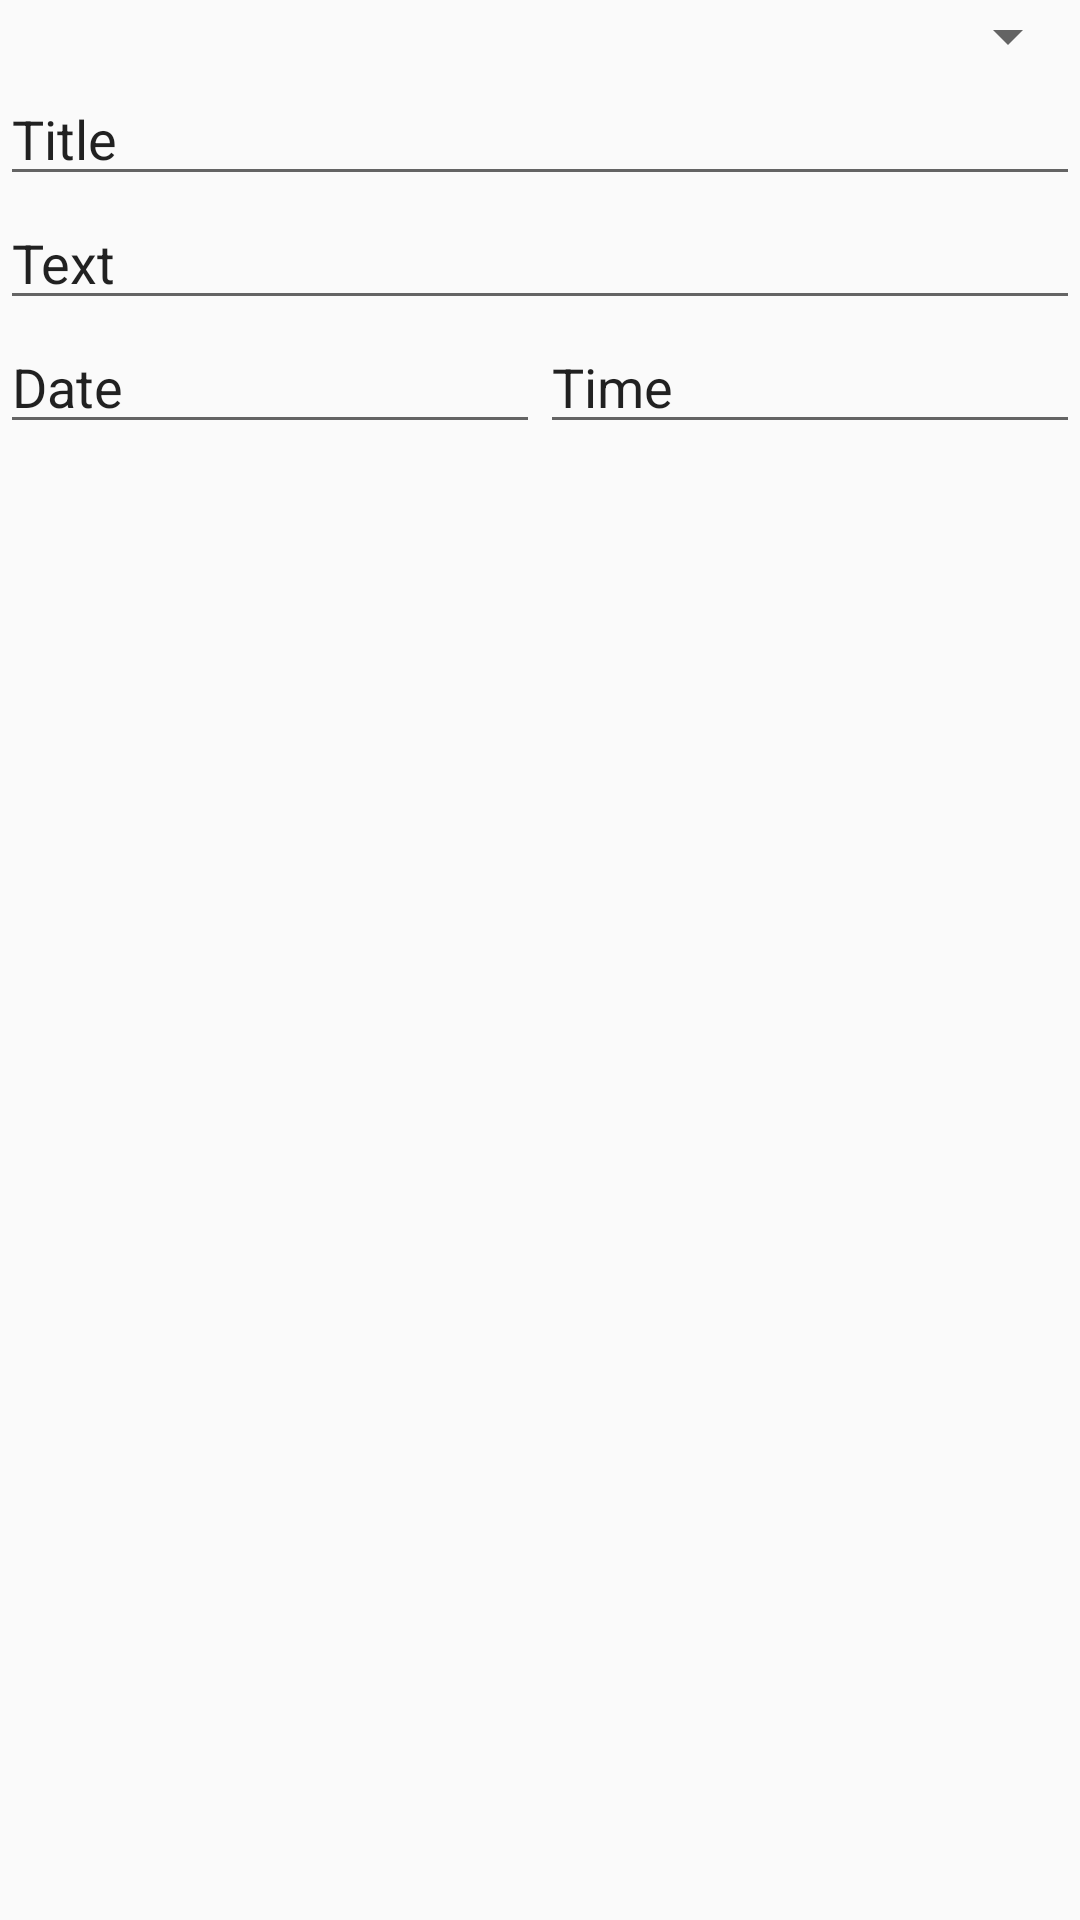

Layout XML and referenced resources for this Android screen:
<!-- AndroidManifest.xml: application theme AppTheme -->
<!-- res/layout/activity_add_task.xml -->
<?xml version="1.0" encoding="utf-8"?>
<LinearLayout xmlns:android="http://schemas.android.com/apk/res/android"
    xmlns:app="http://schemas.android.com/apk/res-auto"
    xmlns:tools="http://schemas.android.com/tools"
    android:layout_width="match_parent"
    android:layout_height="match_parent"
    android:orientation="vertical"
    tools:context=".AddTask">

    <Spinner
        android:id="@+id/category"
        android:layout_width="match_parent"
        android:layout_height="wrap_content" />

    <EditText
        android:id="@+id/title"
        android:layout_width="match_parent"
        android:layout_height="wrap_content"
        android:ems="10"
        android:inputType="textPersonName"
        android:text="Title" />

    <EditText
        android:id="@+id/text"
        android:layout_width="match_parent"
        android:layout_height="wrap_content"
        android:ems="10"
        android:inputType="textPersonName"
        android:text="Text" />

    <LinearLayout
        android:layout_width="match_parent"
        android:layout_height="match_parent"
        android:orientation="horizontal">

        <EditText
            android:id="@+id/date"
            android:layout_width="wrap_content"
            android:layout_height="wrap_content"
            android:layout_weight="1"
            android:ems="10"
            android:inputType="date"
            android:text="Date" />

        <EditText
            android:id="@+id/time"
            android:layout_width="wrap_content"
            android:layout_height="wrap_content"
            android:layout_weight="1"
            android:ems="10"
            android:inputType="time"
            android:text="Time" />

    </LinearLayout>

    <CheckBox
        android:id="@+id/done"
        android:layout_width="wrap_content"
        android:layout_height="wrap_content"
        android:layout_weight="1"
        android:text="Completed?" />

    <RatingBar
        android:id="@+id/important"
        android:layout_width="wrap_content"
        android:layout_height="wrap_content"
        android:layout_weight="1" />

</LinearLayout>
<!-- resources referenced by this layout -->
<resources>
  <style name="AppTheme" parent="Theme.AppCompat.Light">
          
      </style>
</resources>
